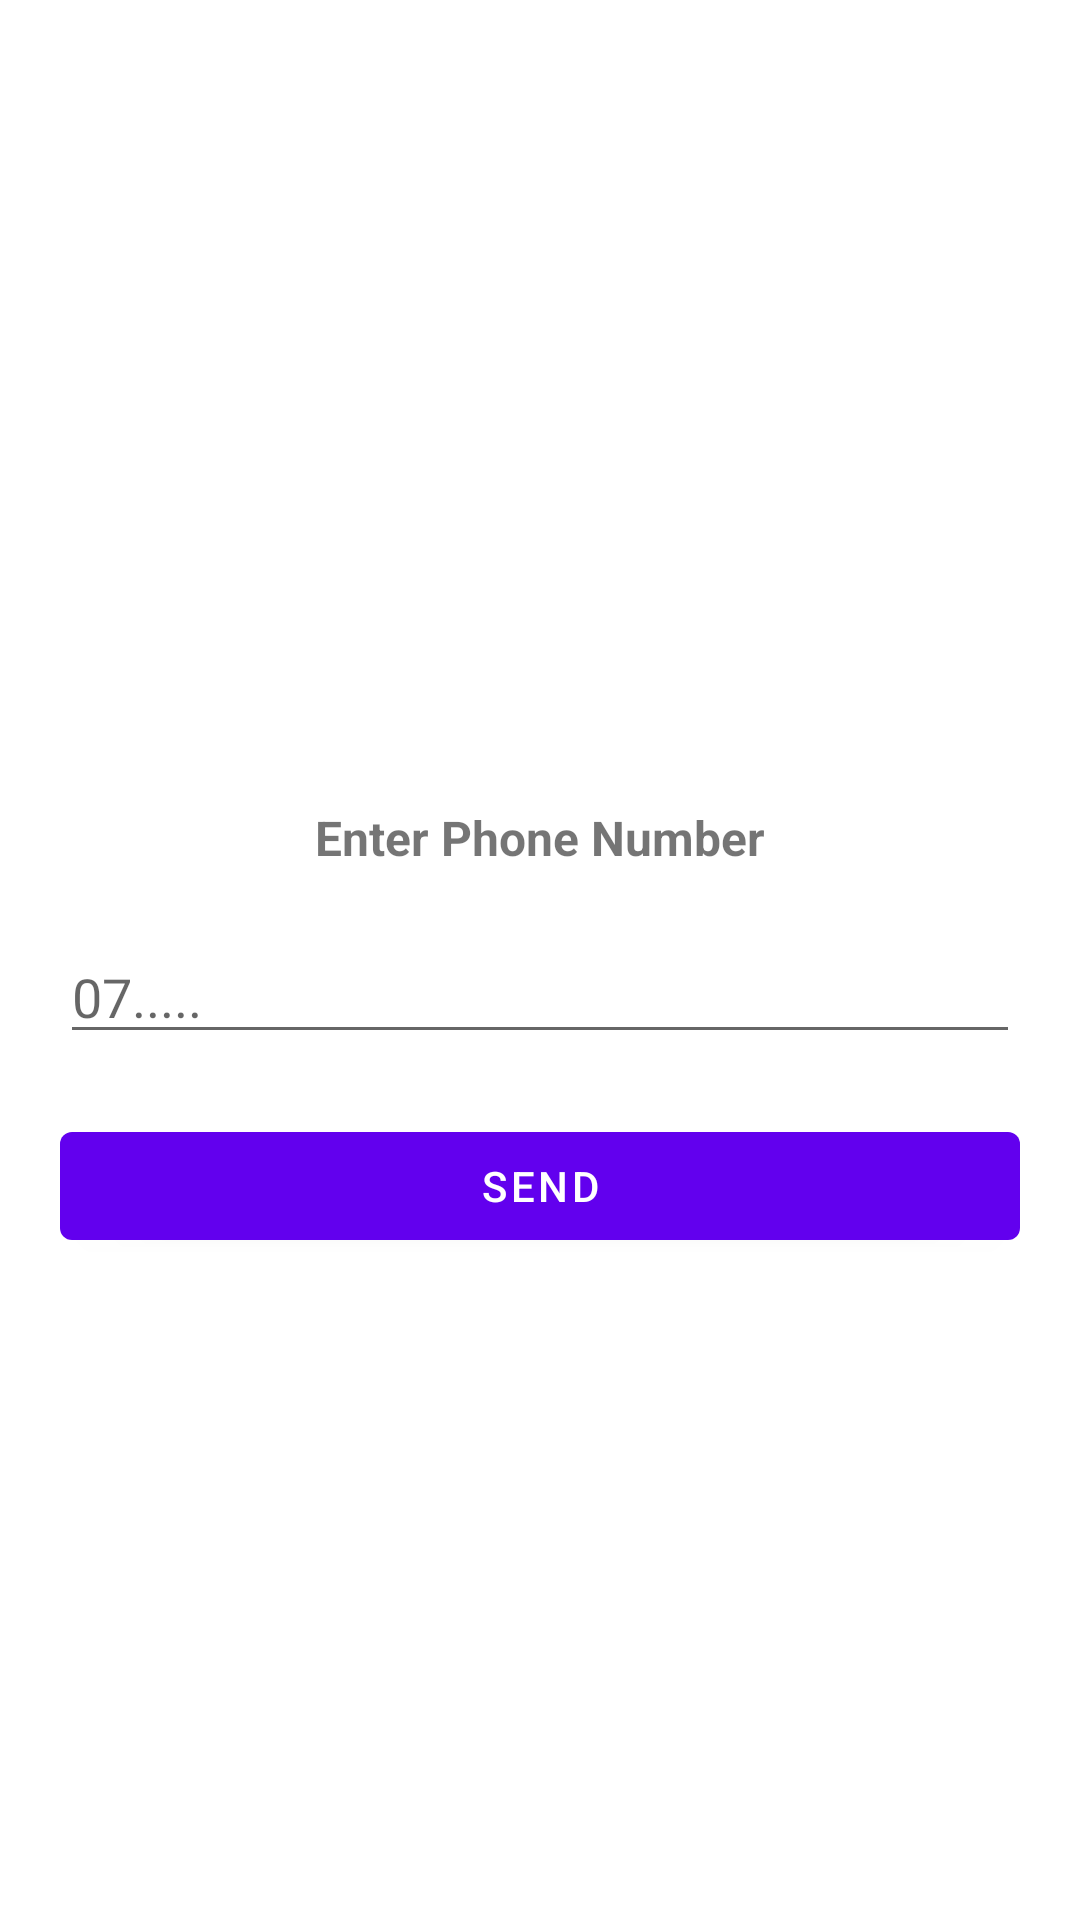

Here is an Android app screen rendered from its layout file. Give the layout XML and the strings, colors and styles it references.
<!-- AndroidManifest.xml: application theme Theme.SampleBible -->
<!-- res/layout/activity_safaricom.xml -->
<?xml version="1.0" encoding="utf-8"?>
<RelativeLayout xmlns:android="http://schemas.android.com/apk/res/android"
    xmlns:app="http://schemas.android.com/apk/res-auto"
    xmlns:tools="http://schemas.android.com/tools"
    android:layout_width="match_parent"
    android:layout_height="match_parent"
    tools:context=".SafaricomActivity">

    <LinearLayout
        android:padding="20dp"
        android:layout_centerInParent="true"
        android:orientation="vertical"
        android:layout_width="match_parent"
        android:layout_height="wrap_content">

        <ProgressBar
            android:id="@+id/progressBar"
            android:visibility="invisible"
            android:layout_gravity="center"
            android:layout_width="wrap_content"
            android:layout_height="wrap_content">

        </ProgressBar>

        <TextView
            android:layout_gravity="center"
            android:textStyle="bold"
            android:textSize="16sp"
            android:layout_width="wrap_content"
            android:layout_height="wrap_content"
            android:text="@string/enter_phone_number">

        </TextView>

        <EditText
            android:inputType="phone"
            android:hint="07....."
            android:layout_marginTop="20dp"
            android:id="@+id/editTextPhoneNumber"
            android:layout_width="match_parent"
            android:layout_height="wrap_content">

        </EditText>

        <Button
            android:id="@+id/btnSend"
            android:text="@string/send"
            android:layout_marginTop="20dp"
            android:layout_width="match_parent"
            android:layout_height="wrap_content">

        </Button>

    </LinearLayout>



</RelativeLayout>
<!-- resources referenced by this layout -->
<resources>
  <string name="enter_phone_number">Enter Phone Number</string>
  <string name="send">Send</string>
  <style name="Theme.SampleBible" parent="Theme.MaterialComponents.DayNight.DarkActionBar">
          
          <item name="colorPrimary">@color/purple_500</item>
          <item name="colorPrimaryVariant">@color/purple_700</item>
          <item name="colorOnPrimary">@color/white</item>
          
          <item name="colorSecondary">@color/teal_200</item>
          <item name="colorSecondaryVariant">@color/teal_700</item>
          <item name="colorOnSecondary">@color/black</item>
          
          <item name="android:statusBarColor" tools:targetApi="l">?attr/colorPrimaryVariant</item>
          
      </style>
  <!-- not gathered from this repository: default colours our renderer supplied (Android Studio template values) -->
  <color name="purple_500">#FF6200EE</color>
  <color name="purple_700">#FF3700B3</color>
  <color name="teal_200">#FF03DAC5</color>
  <color name="teal_700">#FF018786</color>
  <color name="black">#FF000000</color>
  <color name="white">#FFFFFFFF</color>
</resources>
